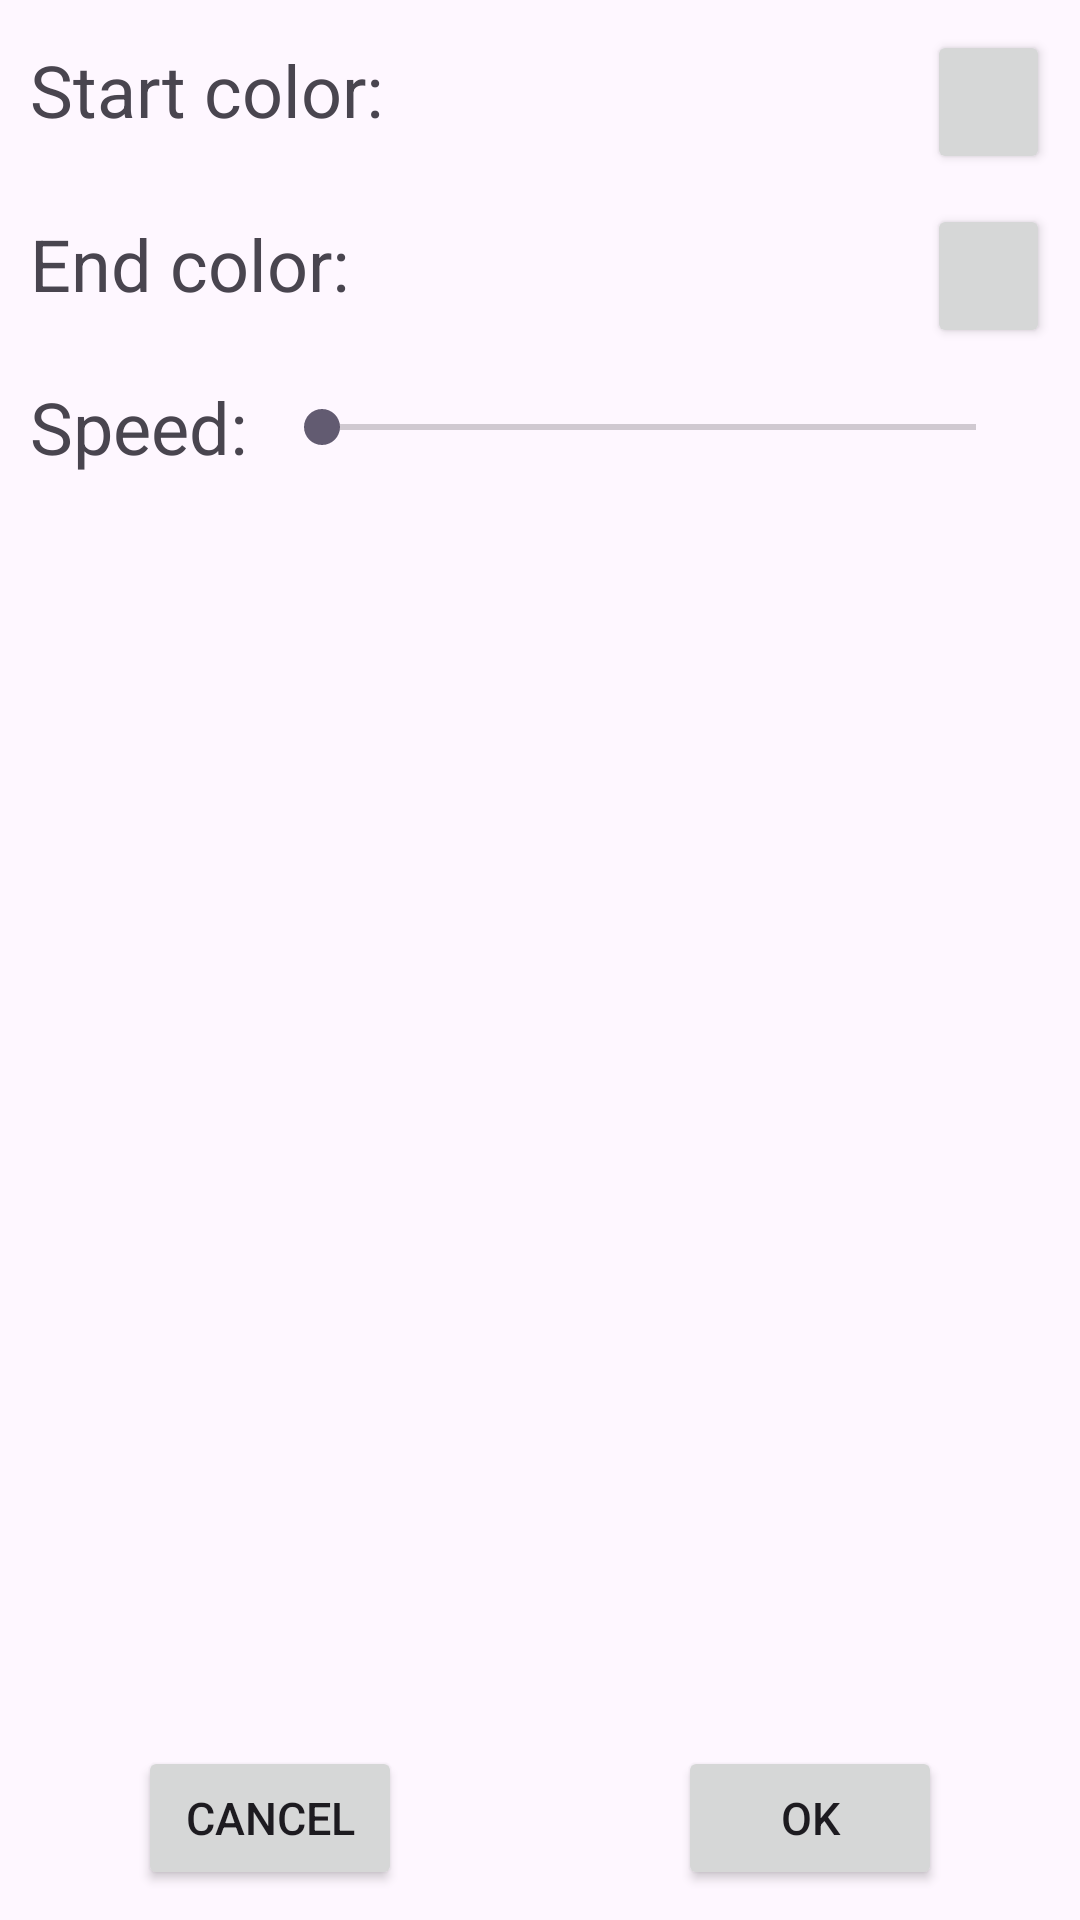

The Android layout XML behind this screen, and the referenced resources:
<!-- AndroidManifest.xml: application theme Theme.LedCube -->
<!-- res/layout/fire_dialog_layout.xml -->
<?xml version="1.0" encoding="utf-8"?>
<androidx.constraintlayout.widget.ConstraintLayout xmlns:android="http://schemas.android.com/apk/res/android"
    xmlns:app="http://schemas.android.com/apk/res-auto"
    android:layout_width="match_parent"
    android:layout_height="match_parent">

    <LinearLayout
        android:layout_width="match_parent"
        android:layout_height="wrap_content"
        android:layout_marginStart="@dimen/marginBig"
        android:layout_marginTop="@dimen/marginBig"
        android:layout_marginEnd="@dimen/marginBig"
        android:orientation="horizontal"
        android:id="@+id/fire_start_layout"
        app:layout_constraintEnd_toEndOf="parent"
        app:layout_constraintStart_toStartOf="parent"
        app:layout_constraintTop_toTopOf="parent">
        <TextView
            android:layout_width="0dp"
            android:layout_height="wrap_content"
            android:layout_weight="1"
            android:textSize="24sp"
            android:text="@string/choose_fire_start_color" />
        <Button
            android:id="@+id/fire_start_color_button"
            android:layout_width="41dp"
            android:layout_height="48dp"
            app:cornerRadius="48dp"/>
    </LinearLayout>
    <LinearLayout
        android:layout_width="match_parent"
        android:layout_height="wrap_content"
        android:layout_marginStart="@dimen/marginBig"
        android:layout_marginTop="@dimen/marginBig"
        android:layout_marginEnd="@dimen/marginBig"
        android:orientation="horizontal"
        android:id="@+id/fire_end_layout"
        app:layout_constraintEnd_toEndOf="parent"
        app:layout_constraintStart_toStartOf="parent"
        app:layout_constraintTop_toBottomOf="@id/fire_start_layout">
        <TextView
            android:layout_width="0dp"
            android:layout_height="wrap_content"
            android:layout_weight="1"
            android:textSize="24sp"
            android:text="@string/choose_fire_end_color" />
        <Button
            android:id="@+id/fire_end_color_button"
            android:layout_width="41dp"
            android:layout_height="48dp"
            app:cornerRadius="48dp"/>
    </LinearLayout>
    <androidx.constraintlayout.widget.ConstraintLayout
        android:layout_width="match_parent"
        android:layout_height="wrap_content"
        android:layout_marginStart="@dimen/marginBig"
        android:layout_marginTop="@dimen/marginBig"
        android:layout_marginEnd="@dimen/marginBig"
        android:orientation="horizontal"
        app:layout_constraintEnd_toEndOf="parent"
        app:layout_constraintStart_toStartOf="parent"
        app:layout_constraintTop_toBottomOf="@id/fire_end_layout">

        <TextView
            android:id="@+id/textView2"
            android:layout_width="0dp"
            android:layout_height="wrap_content"
            android:layout_weight="1"
            android:text="@string/choose_fire_speed"
            android:textSize="24sp"
            app:layout_constraintBottom_toBottomOf="parent"
            app:layout_constraintStart_toStartOf="parent"
            app:layout_constraintTop_toTopOf="parent"
            app:layout_constraintVertical_bias="1.0" />

        <SeekBar
            android:layout_width="250dp"
            android:layout_height="match_parent"
            android:id="@+id/fire_speed"
            android:min="0"
            android:max="255"
            app:layout_constraintBottom_toBottomOf="parent"
            app:layout_constraintEnd_toEndOf="parent"
            app:layout_constraintStart_toEndOf="@+id/textView2"
            app:layout_constraintTop_toTopOf="parent" />
    </androidx.constraintlayout.widget.ConstraintLayout>

    <androidx.constraintlayout.widget.ConstraintLayout
        android:layout_width="match_parent"
        android:layout_height="wrap_content"
        android:orientation="horizontal"
        android:layout_marginBottom="@dimen/marginBig"
        app:layout_constraintEnd_toEndOf="parent"
        app:layout_constraintStart_toStartOf="parent"
        app:layout_constraintBottom_toBottomOf="parent">
        <androidx.constraintlayout.widget.Guideline
            android:id="@+id/fill_guideline"
            android:layout_width="wrap_content"
            android:layout_height="wrap_content"
            android:orientation="vertical"
            app:layout_constraintGuide_percent="0.5" />

        <Button
            android:id="@+id/fire_cancel_button"
            android:layout_width="wrap_content"
            android:layout_height="wrap_content"
            android:text="@string/cancel_game"
            android:textSize="15sp"
            app:layout_constraintEnd_toStartOf="@+id/fill_guideline"
            app:layout_constraintStart_toStartOf="parent"
            app:layout_constraintTop_toTopOf="parent" />

        <Button
            android:id="@+id/fire_ok_button"
            android:layout_width="wrap_content"
            android:layout_height="wrap_content"
            android:text="@string/ok"
            android:textSize="15sp"
            app:layout_constraintEnd_toEndOf="parent"
            app:layout_constraintStart_toStartOf="@+id/fill_guideline"
            app:layout_constraintTop_toTopOf="parent" />
    </androidx.constraintlayout.widget.ConstraintLayout>
</androidx.constraintlayout.widget.ConstraintLayout>
<!-- resources referenced by this layout -->
<resources>
  <dimen name="marginBig">10dp</dimen>
  <string name="cancel_game">Cancel</string>
  <string name="choose_fire_end_color">End color:</string>
  <string name="choose_fire_speed">Speed:</string>
  <string name="choose_fire_start_color">Start color:</string>
  <string name="ok">OK</string>
  <style name="Theme.LedCube" parent="Base.Theme.LedCube" />
  <style name="Base.Theme.LedCube" parent="Theme.Material3.DayNight.NoActionBar">
          
          
          <item name="drawFieldStyle">@style/DefaultDrawFieldStyle</item>
      </style>
  <style name="DefaultDrawFieldStyle">
          <item name="gridColor">#C0C0C0</item>
      </style>
</resources>
